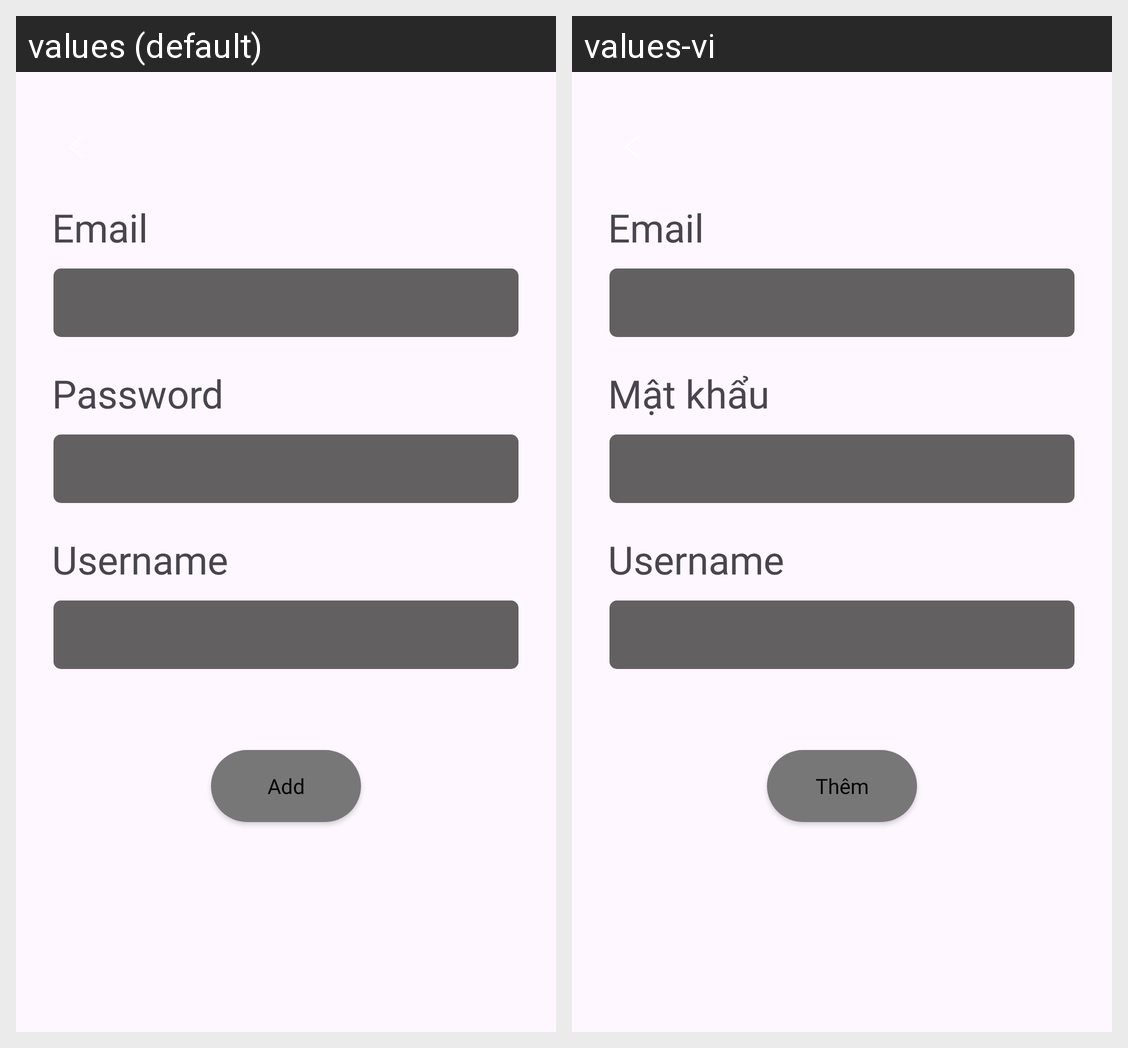

The Android screen above is rendered under two locales of the same app. Produce the string resources it draws, with the default and per-locale values.
Android screen res/layout/fragment_add_user.xml rendered under 2 locales, left to right: values (default), values-vi. Device: Nexus 5 (rendered at 1080×1920; each locale shown at half size, 540×960, under a caption strip naming it); theme Base.Theme.MuziMusicApp.
Strings drawn on this screen, with the default value and each locale's value (text and hints the layout hard-codes, and strings that could not be matched under every locale, appear in the picture but are not listed):

email
  values: Email
  values-vi: Email

password
  values: Password
  values-vi: Mật khẩu

add
  values: Add
  values-vi: Thêm
